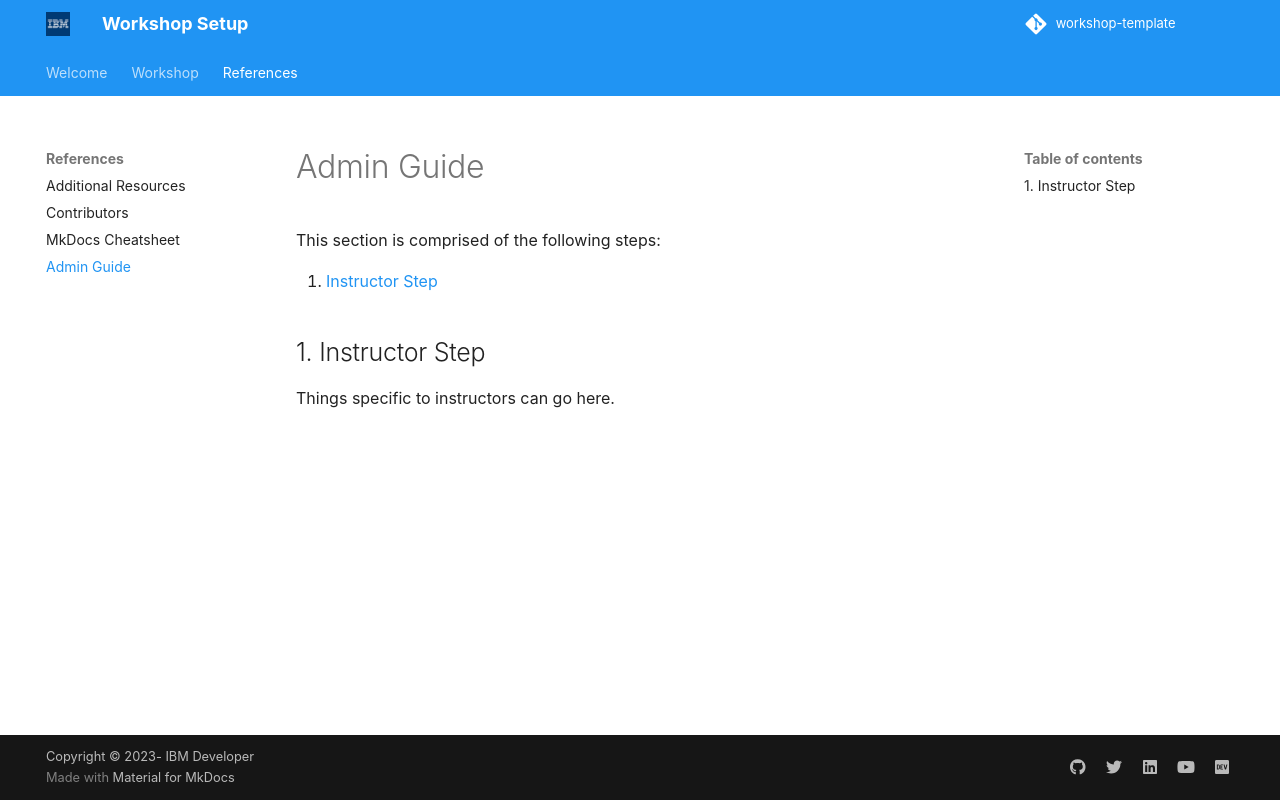

repository: Arrow-AI-Lab/workshop-instructlab · page: resources/ADMIN/index.html · generator: mkdocs

# Admin Guide

This section is comprised of the following steps:

1. [Instructor Step](#1-instructor-step)

## 1. Instructor Step

Things specific to instructors can go here.
